Run: headless pygame with SDL's dummy video driver; simulated clock (each Clock.tick advances the game by its frame time, no real sleeping); random seed 0; keys injected as events and as key.get_pressed() state; mouse plan: one left click at the window centre at the start of phase 2, then a move to the lower-right quarter at the start of phase 3.
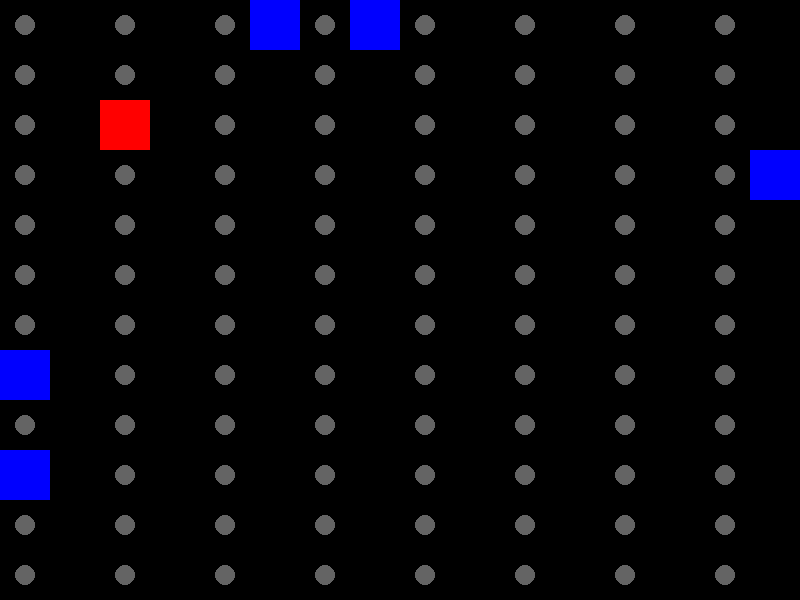
Frame 1 of 4 · flips 1–60 · no input
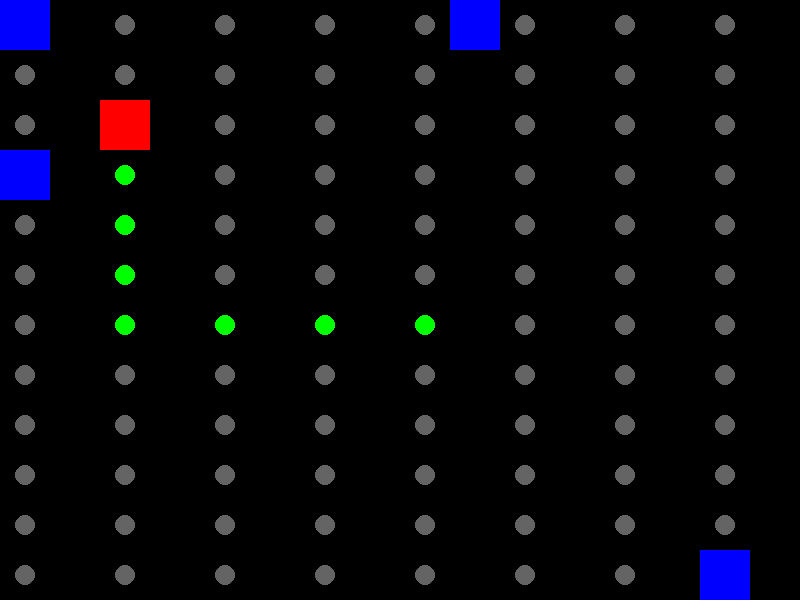
Frame 2 of 4 · flips 61–180 · clicked the window centre · tapped SPACE, RETURN · held RIGHT (→), D
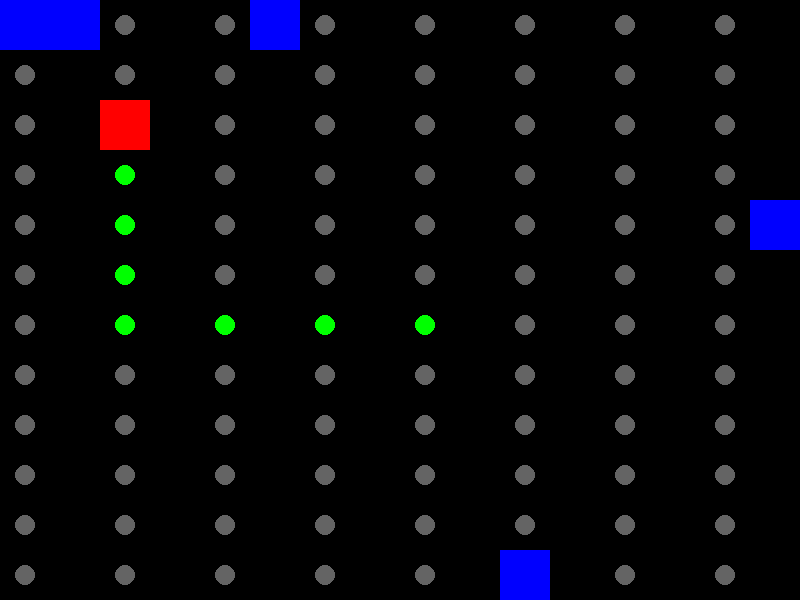
Frame 3 of 4 · flips 181–300 · moved the mouse to the lower-right quarter · held DOWN (↓), S
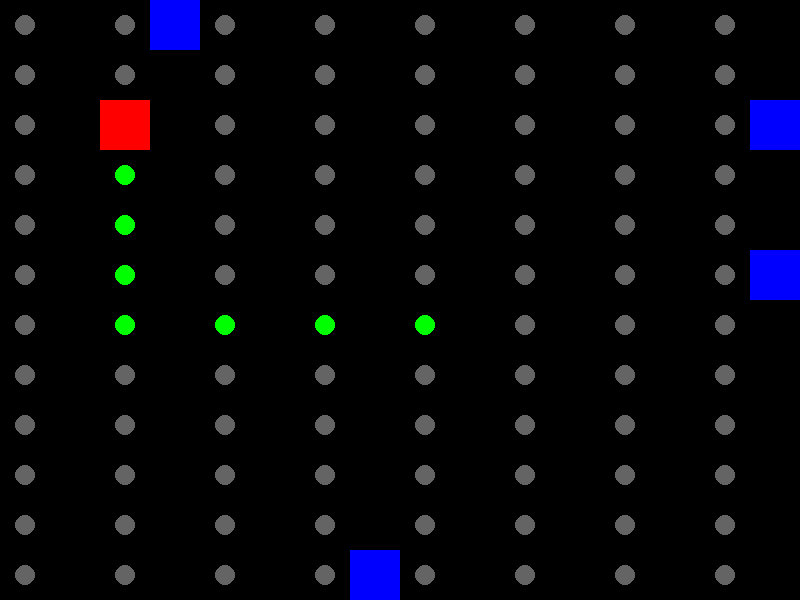
Frame 4 of 4 · flips 301–420 · held LEFT (←), A, UP (↑), W

The pygame program that drew these frames:

import pygame
import sys
import heapq
import random

# Initialize pygame
pygame.init()

# Screen settings
WIDTH, HEIGHT = 800, 600
screen = pygame.display.set_mode((WIDTH, HEIGHT))
pygame.display.set_caption("Guardian Path Simulation")

# Colors
WHITE = (255, 255, 255)
BLACK = (0, 0, 0)
RED = (255, 0, 0)
GREEN = (0, 255, 0)
BLUE = (0, 0, 255)
GRAY = (100, 100, 100)

# City grid settings
GRID_SIZE = 50
ROWS, COLS = HEIGHT // GRID_SIZE, WIDTH // GRID_SIZE

# Vehicle class
class Vehicle:
    def __init__(self, x, y, color, special=False):
        self.x = x
        self.y = y
        self.color = color
        self.special = special
        self.path = []
        self.speed = GRID_SIZE // 10 if not special else GRID_SIZE // 5
        self.stopped = False
        self.destination_reached = False
        self.direction = random.choice([(GRID_SIZE, 0), (-GRID_SIZE, 0), (0, GRID_SIZE), (0, -GRID_SIZE)])

    def move(self):
        if self.path:
            self.x, self.y = self.path.pop(0)
            if not self.path:
                self.destination_reached = True
        elif not self.stopped:
            self.x += self.direction[0]
            self.y += self.direction[1]
            if self.x < 0 or self.x >= WIDTH or self.y < 0 or self.y >= HEIGHT:
                self.x -= self.direction[0]
                self.y -= self.direction[1]
                self.direction = random.choice([(GRID_SIZE, 0), (-GRID_SIZE, 0), (0, GRID_SIZE), (0, -GRID_SIZE)])

    def draw(self, screen):
        pygame.draw.rect(screen, self.color, (self.x, self.y, GRID_SIZE, GRID_SIZE))

# Node class (for pathfinding & signals)
class Node:
    def __init__(self, x, y):
        self.x = x
        self.y = y
        self.signal_active = False

    def draw(self, screen):
        color = GREEN if self.signal_active else GRAY
        pygame.draw.circle(screen, color, (self.x + GRID_SIZE // 2, self.y + GRID_SIZE // 2), 10)

# Generate road nodes
nodes = {(x * GRID_SIZE, y * GRID_SIZE): Node(x * GRID_SIZE, y * GRID_SIZE) for x in range(COLS) for y in range(ROWS) if x % 2 == 0}

# Vehicles (regular and special)
vehicles = [Vehicle(random.randint(1, COLS - 2) * GRID_SIZE, random.randint(1, ROWS - 2) * GRID_SIZE, BLUE) for _ in range(5)]
special_vehicle = Vehicle(100, 100, RED, special=True)

# Dijkstra's Algorithm for shortest path
def dijkstra(start, end):
    queue = [(0, start)]
    distances = {start: 0}
    previous_nodes = {}
    
    while queue:
        current_distance, current = heapq.heappop(queue)
        
        if current == end:
            path = []
            while current in previous_nodes:
                path.append(current)
                current = previous_nodes[current]
            return path[::-1]
        
        for dx, dy in [(-GRID_SIZE, 0), (GRID_SIZE, 0), (0, -GRID_SIZE), (0, GRID_SIZE)]:
            neighbor = (current[0] + dx, current[1] + dy)
            if neighbor in distances:
                continue
            
            distances[neighbor] = current_distance + 1
            previous_nodes[neighbor] = current
            heapq.heappush(queue, (distances[neighbor], neighbor))
    return []

# Game loop
running = True
selected_destination = None
start_movement = False
while running:
    screen.fill(BLACK)
    
    for event in pygame.event.get():
        if event.type == pygame.QUIT:
            running = False
        if event.type == pygame.MOUSEBUTTONDOWN:
            mouse_x, mouse_y = pygame.mouse.get_pos()
            selected_destination = (mouse_x // GRID_SIZE * GRID_SIZE, mouse_y // GRID_SIZE * GRID_SIZE)
            special_vehicle.path = dijkstra((special_vehicle.x, special_vehicle.y), selected_destination)
            special_vehicle.destination_reached = False
            start_movement = False
            for pos in special_vehicle.path:
                if pos in nodes:
                    nodes[pos].signal_active = True
        if event.type == pygame.KEYDOWN and event.key == pygame.K_SPACE:
            start_movement = True
    
    for node in nodes.values():
        node.draw(screen)
    
    for vehicle in vehicles:
        if any(abs(vehicle.x - node.x) < GRID_SIZE and abs(vehicle.y - node.y) < GRID_SIZE for node in nodes.values() if node.signal_active):
            vehicle.stopped = True
        else:
            vehicle.stopped = False
            vehicle.move()
        vehicle.draw(screen)
    
    if start_movement and not special_vehicle.destination_reached:
        special_vehicle.move()
    elif special_vehicle.destination_reached:
        for node in nodes.values():
            node.signal_active = False
    special_vehicle.draw(screen)
    
    pygame.display.flip()
    pygame.time.delay(100)

pygame.quit()
sys.exit()
